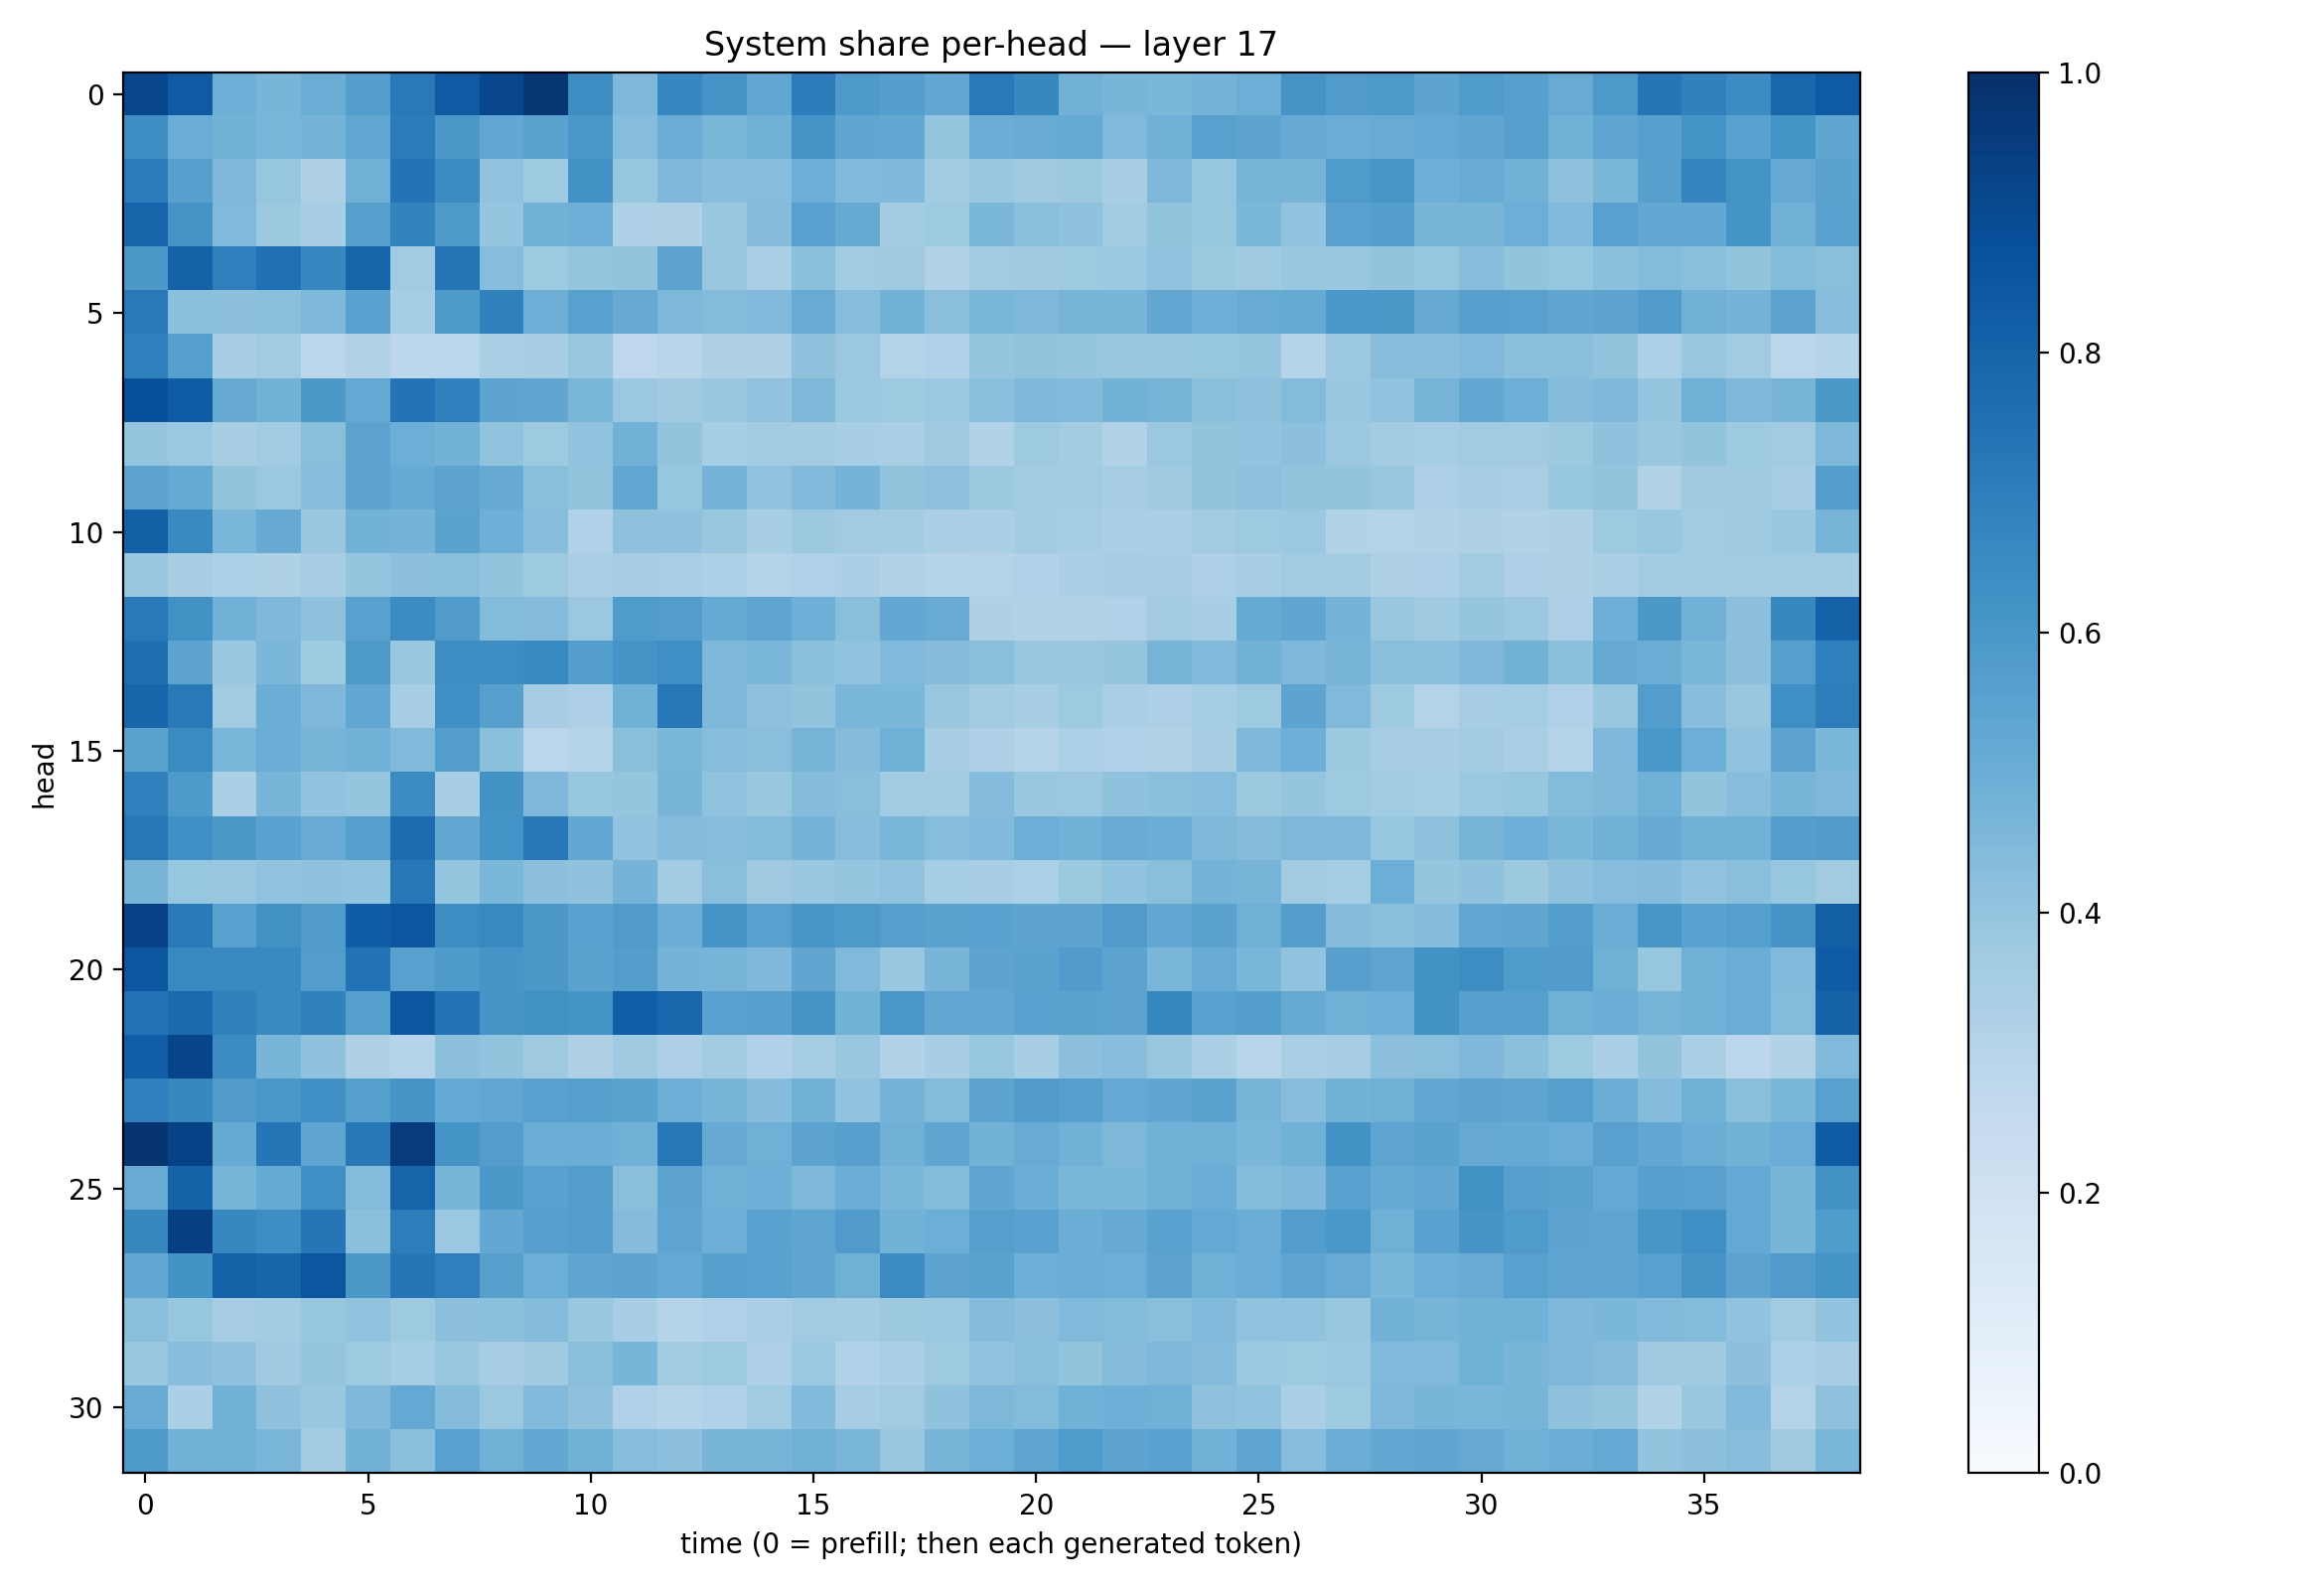

The file beside this chart, header and first rows:
0.90872157, 0.8394812, 0.49408242, 0.46784005, 0.5034155, 0.56845653, 0.7171921, 0.8394737, 0.9095031, 0.9719051, 0.64076954, 0.4513284, 0.6645926, 0.6100598, 0.52954334, 0.70484936, 0.5868035, 0.56862146, 0.52845895, 0.7174499, 0.6607757, 0.48054758, 0.46725577, 0.4579182
0.6435, 0.5047, 0.479, 0.4617, 0.4755, 0.5308, 0.7082, 0.5941, 0.5303, 0.5493, 0.6004, 0.4323, 0.5047, 0.4587, 0.4808, 0.6117, 0.5337, 0.5272, 0.3975, 0.5039, 0.5093, 0.5185, 0.449, 0.4832
0.7083, 0.562, 0.4512, 0.3925, 0.3235, 0.4895, 0.7396, 0.6493, 0.4061, 0.3733, 0.6212, 0.393, 0.451, 0.429, 0.4317, 0.4968, 0.4419, 0.4503, 0.3575, 0.3897, 0.3683, 0.3758, 0.3456, 0.4493
0.8003, 0.6116, 0.447, 0.3773, 0.3444, 0.5633, 0.6779, 0.5887, 0.3947, 0.4822, 0.4946, 0.3254, 0.3216, 0.3877, 0.435, 0.5585, 0.5158, 0.3564, 0.3741, 0.4607, 0.4245, 0.4066, 0.3627, 0.4022
0.5945, 0.806, 0.6946, 0.7509, 0.6671, 0.7978, 0.3662, 0.7274, 0.433, 0.3728, 0.3949, 0.4004, 0.5455, 0.3865, 0.3372, 0.4204, 0.3643, 0.3704, 0.3099, 0.3636, 0.3701, 0.3743, 0.3816, 0.4046
0.7152, 0.4213, 0.4154, 0.4189, 0.4554, 0.5518, 0.3553, 0.5906, 0.6837, 0.4925, 0.5558, 0.5149, 0.4546, 0.4396, 0.4473, 0.5093, 0.4299, 0.4801, 0.424, 0.4614, 0.4522, 0.4722, 0.4674, 0.5279
0.6948, 0.5625, 0.3441, 0.3561, 0.2879, 0.3163, 0.2779, 0.2879, 0.3372, 0.3417, 0.3894, 0.2761, 0.2918, 0.3211, 0.322, 0.4086, 0.3815, 0.3061, 0.3172, 0.3946, 0.3984, 0.3975, 0.3882, 0.3859
0.879, 0.829, 0.5132, 0.4783, 0.5958, 0.5231, 0.7399, 0.6884, 0.5429, 0.5344, 0.4623, 0.3806, 0.3687, 0.3842, 0.4029, 0.4547, 0.3824, 0.3722, 0.3825, 0.4184, 0.4511, 0.4415, 0.4781, 0.4725
0.3971, 0.3794, 0.34, 0.3663, 0.423, 0.5454, 0.4988, 0.4784, 0.4038, 0.3748, 0.404, 0.482, 0.3999, 0.3554, 0.3562, 0.3575, 0.3428, 0.3384, 0.3704, 0.3109, 0.3733, 0.3569, 0.3159, 0.3792
0.543, 0.5188, 0.4019, 0.3803, 0.4269, 0.5432, 0.5167, 0.5468, 0.5148, 0.4226, 0.399, 0.5283, 0.391, 0.4728, 0.4053, 0.4428, 0.4743, 0.402, 0.4122, 0.377, 0.3603, 0.361, 0.3477, 0.369
0.813, 0.6537, 0.4646, 0.5132, 0.3865, 0.479, 0.4747, 0.5496, 0.4943, 0.4293, 0.317, 0.414, 0.4087, 0.3842, 0.3401, 0.3758, 0.3616, 0.3591, 0.334, 0.3354, 0.3579, 0.3518, 0.3342, 0.3385
0.3862, 0.3434, 0.3319, 0.3224, 0.3485, 0.3954, 0.4158, 0.4246, 0.4007, 0.3722, 0.338, 0.348, 0.3378, 0.3289, 0.3056, 0.3168, 0.3348, 0.3115, 0.2998, 0.3081, 0.3185, 0.3344, 0.3429, 0.3459
0.718, 0.6255, 0.4823, 0.4526, 0.413, 0.5571, 0.6465, 0.5789, 0.4379, 0.4371, 0.3796, 0.5848, 0.5734, 0.5176, 0.5352, 0.494, 0.4253, 0.5272, 0.5081, 0.3225, 0.3132, 0.3123, 0.3202, 0.357
0.7565, 0.5395, 0.3876, 0.4595, 0.3747, 0.5919, 0.3847, 0.6368, 0.644, 0.6579, 0.5668, 0.6124, 0.636, 0.4514, 0.4641, 0.4191, 0.4046, 0.4451, 0.4367, 0.4232, 0.3906, 0.3879, 0.3981, 0.4723
0.7958, 0.718, 0.362, 0.5034, 0.4528, 0.5296, 0.345, 0.6323, 0.5611, 0.3514, 0.3279, 0.4883, 0.7253, 0.456, 0.4114, 0.3987, 0.4642, 0.4594, 0.3877, 0.3602, 0.3413, 0.3722, 0.3392, 0.3277
0.5477, 0.6516, 0.4637, 0.5008, 0.4696, 0.4817, 0.4465, 0.5702, 0.4184, 0.285, 0.299, 0.4234, 0.4603, 0.4325, 0.4252, 0.4725, 0.4352, 0.4916, 0.3401, 0.3253, 0.302, 0.3319, 0.3176, 0.3091
0.692, 0.588, 0.3331, 0.4663, 0.406, 0.397, 0.6446, 0.3434, 0.6207, 0.4529, 0.3929, 0.397, 0.4671, 0.4052, 0.3864, 0.4364, 0.4232, 0.3635, 0.3573, 0.4344, 0.3869, 0.382, 0.4085, 0.4215
0.7233, 0.6298, 0.5974, 0.5517, 0.5082, 0.5651, 0.7694, 0.5248, 0.6134, 0.7222, 0.5268, 0.4038, 0.4373, 0.4329, 0.4379, 0.475, 0.4265, 0.4613, 0.4329, 0.4431, 0.4992, 0.4838, 0.5093, 0.5027
0.4719, 0.3932, 0.3888, 0.4049, 0.4088, 0.4054, 0.7254, 0.3978, 0.4572, 0.4156, 0.4072, 0.4763, 0.3592, 0.4245, 0.3688, 0.3835, 0.3957, 0.4059, 0.3545, 0.344, 0.3293, 0.3753, 0.4042, 0.4229
0.9331, 0.7117, 0.5576, 0.6284, 0.5819, 0.8277, 0.8481, 0.643, 0.6586, 0.5972, 0.5544, 0.5782, 0.5011, 0.6055, 0.5564, 0.6045, 0.592, 0.5631, 0.5498, 0.5542, 0.5427, 0.5391, 0.5785, 0.5269
0.8521, 0.6582, 0.6561, 0.6568, 0.5736, 0.7447, 0.5558, 0.5893, 0.6073, 0.5959, 0.5501, 0.5669, 0.4746, 0.4724, 0.4513, 0.5323, 0.4465, 0.3873, 0.4667, 0.54, 0.5496, 0.5761, 0.546, 0.4634
0.7427, 0.7763, 0.6856, 0.6562, 0.6844, 0.5631, 0.8486, 0.7411, 0.6094, 0.6285, 0.6155, 0.8172, 0.7915, 0.5522, 0.5615, 0.6122, 0.4766, 0.5996, 0.5281, 0.5295, 0.551, 0.5478, 0.5454, 0.6605
0.821, 0.9186, 0.6465, 0.467, 0.4069, 0.3237, 0.2972, 0.4142, 0.3996, 0.3704, 0.321, 0.3678, 0.3263, 0.3591, 0.3176, 0.3548, 0.3866, 0.3118, 0.3401, 0.3919, 0.347, 0.4147, 0.4277, 0.3866
0.6897, 0.6622, 0.5752, 0.6012, 0.6298, 0.565, 0.6114, 0.5228, 0.5297, 0.5559, 0.566, 0.5496, 0.4924, 0.4692, 0.434, 0.4821, 0.404, 0.473, 0.4391, 0.5421, 0.5807, 0.5657, 0.5199, 0.532
0.9785, 0.9294, 0.5181, 0.7276, 0.5385, 0.7198, 0.955, 0.6167, 0.5729, 0.5011, 0.5003, 0.4908, 0.7189, 0.5138, 0.4913, 0.5437, 0.5588, 0.4805, 0.534, 0.4786, 0.5078, 0.4829, 0.4545, 0.4882
0.5082, 0.8012, 0.4694, 0.5173, 0.6343, 0.4412, 0.7991, 0.4685, 0.5955, 0.5542, 0.572, 0.4249, 0.5441, 0.4843, 0.4951, 0.4536, 0.5021, 0.4605, 0.4398, 0.5345, 0.5005, 0.4632, 0.4599, 0.4857
0.6629, 0.9404, 0.6629, 0.638, 0.7334, 0.4215, 0.7017, 0.379, 0.5236, 0.5591, 0.5738, 0.4353, 0.5368, 0.494, 0.5509, 0.5355, 0.5794, 0.4788, 0.4988, 0.5659, 0.5537, 0.5035, 0.5139, 0.5512
0.5306, 0.6201, 0.8071, 0.7958, 0.8522, 0.5954, 0.7328, 0.6924, 0.5587, 0.4964, 0.5316, 0.5442, 0.521, 0.5592, 0.5527, 0.5318, 0.491, 0.6472, 0.543, 0.5497, 0.497, 0.5066, 0.4983, 0.5457
0.425, 0.3917, 0.35, 0.3569, 0.391, 0.4032, 0.3745, 0.4158, 0.4182, 0.4357, 0.3884, 0.3468, 0.3026, 0.3199, 0.3384, 0.3653, 0.3586, 0.3755, 0.3805, 0.4359, 0.4175, 0.4486, 0.4389, 0.4237
0.3886, 0.4259, 0.4086, 0.3704, 0.3982, 0.3719, 0.3549, 0.385, 0.3489, 0.3705, 0.4225, 0.4668, 0.356, 0.3712, 0.3276, 0.3823, 0.3167, 0.3347, 0.3727, 0.4042, 0.4222, 0.4009, 0.4353, 0.4568
0.5086, 0.3331, 0.4825, 0.4076, 0.3834, 0.4514, 0.5223, 0.4369, 0.3798, 0.4435, 0.4122, 0.3179, 0.3043, 0.3181, 0.3645, 0.4429, 0.3509, 0.3619, 0.4068, 0.4547, 0.4408, 0.4864, 0.4931, 0.4916
0.5887, 0.4795, 0.4847, 0.4635, 0.3574, 0.4789, 0.4196, 0.5573, 0.4909, 0.5239, 0.4787, 0.4327, 0.4156, 0.4681, 0.4676, 0.4861, 0.4639, 0.3889, 0.4671, 0.4984, 0.5353, 0.5843, 0.5407, 0.5542
